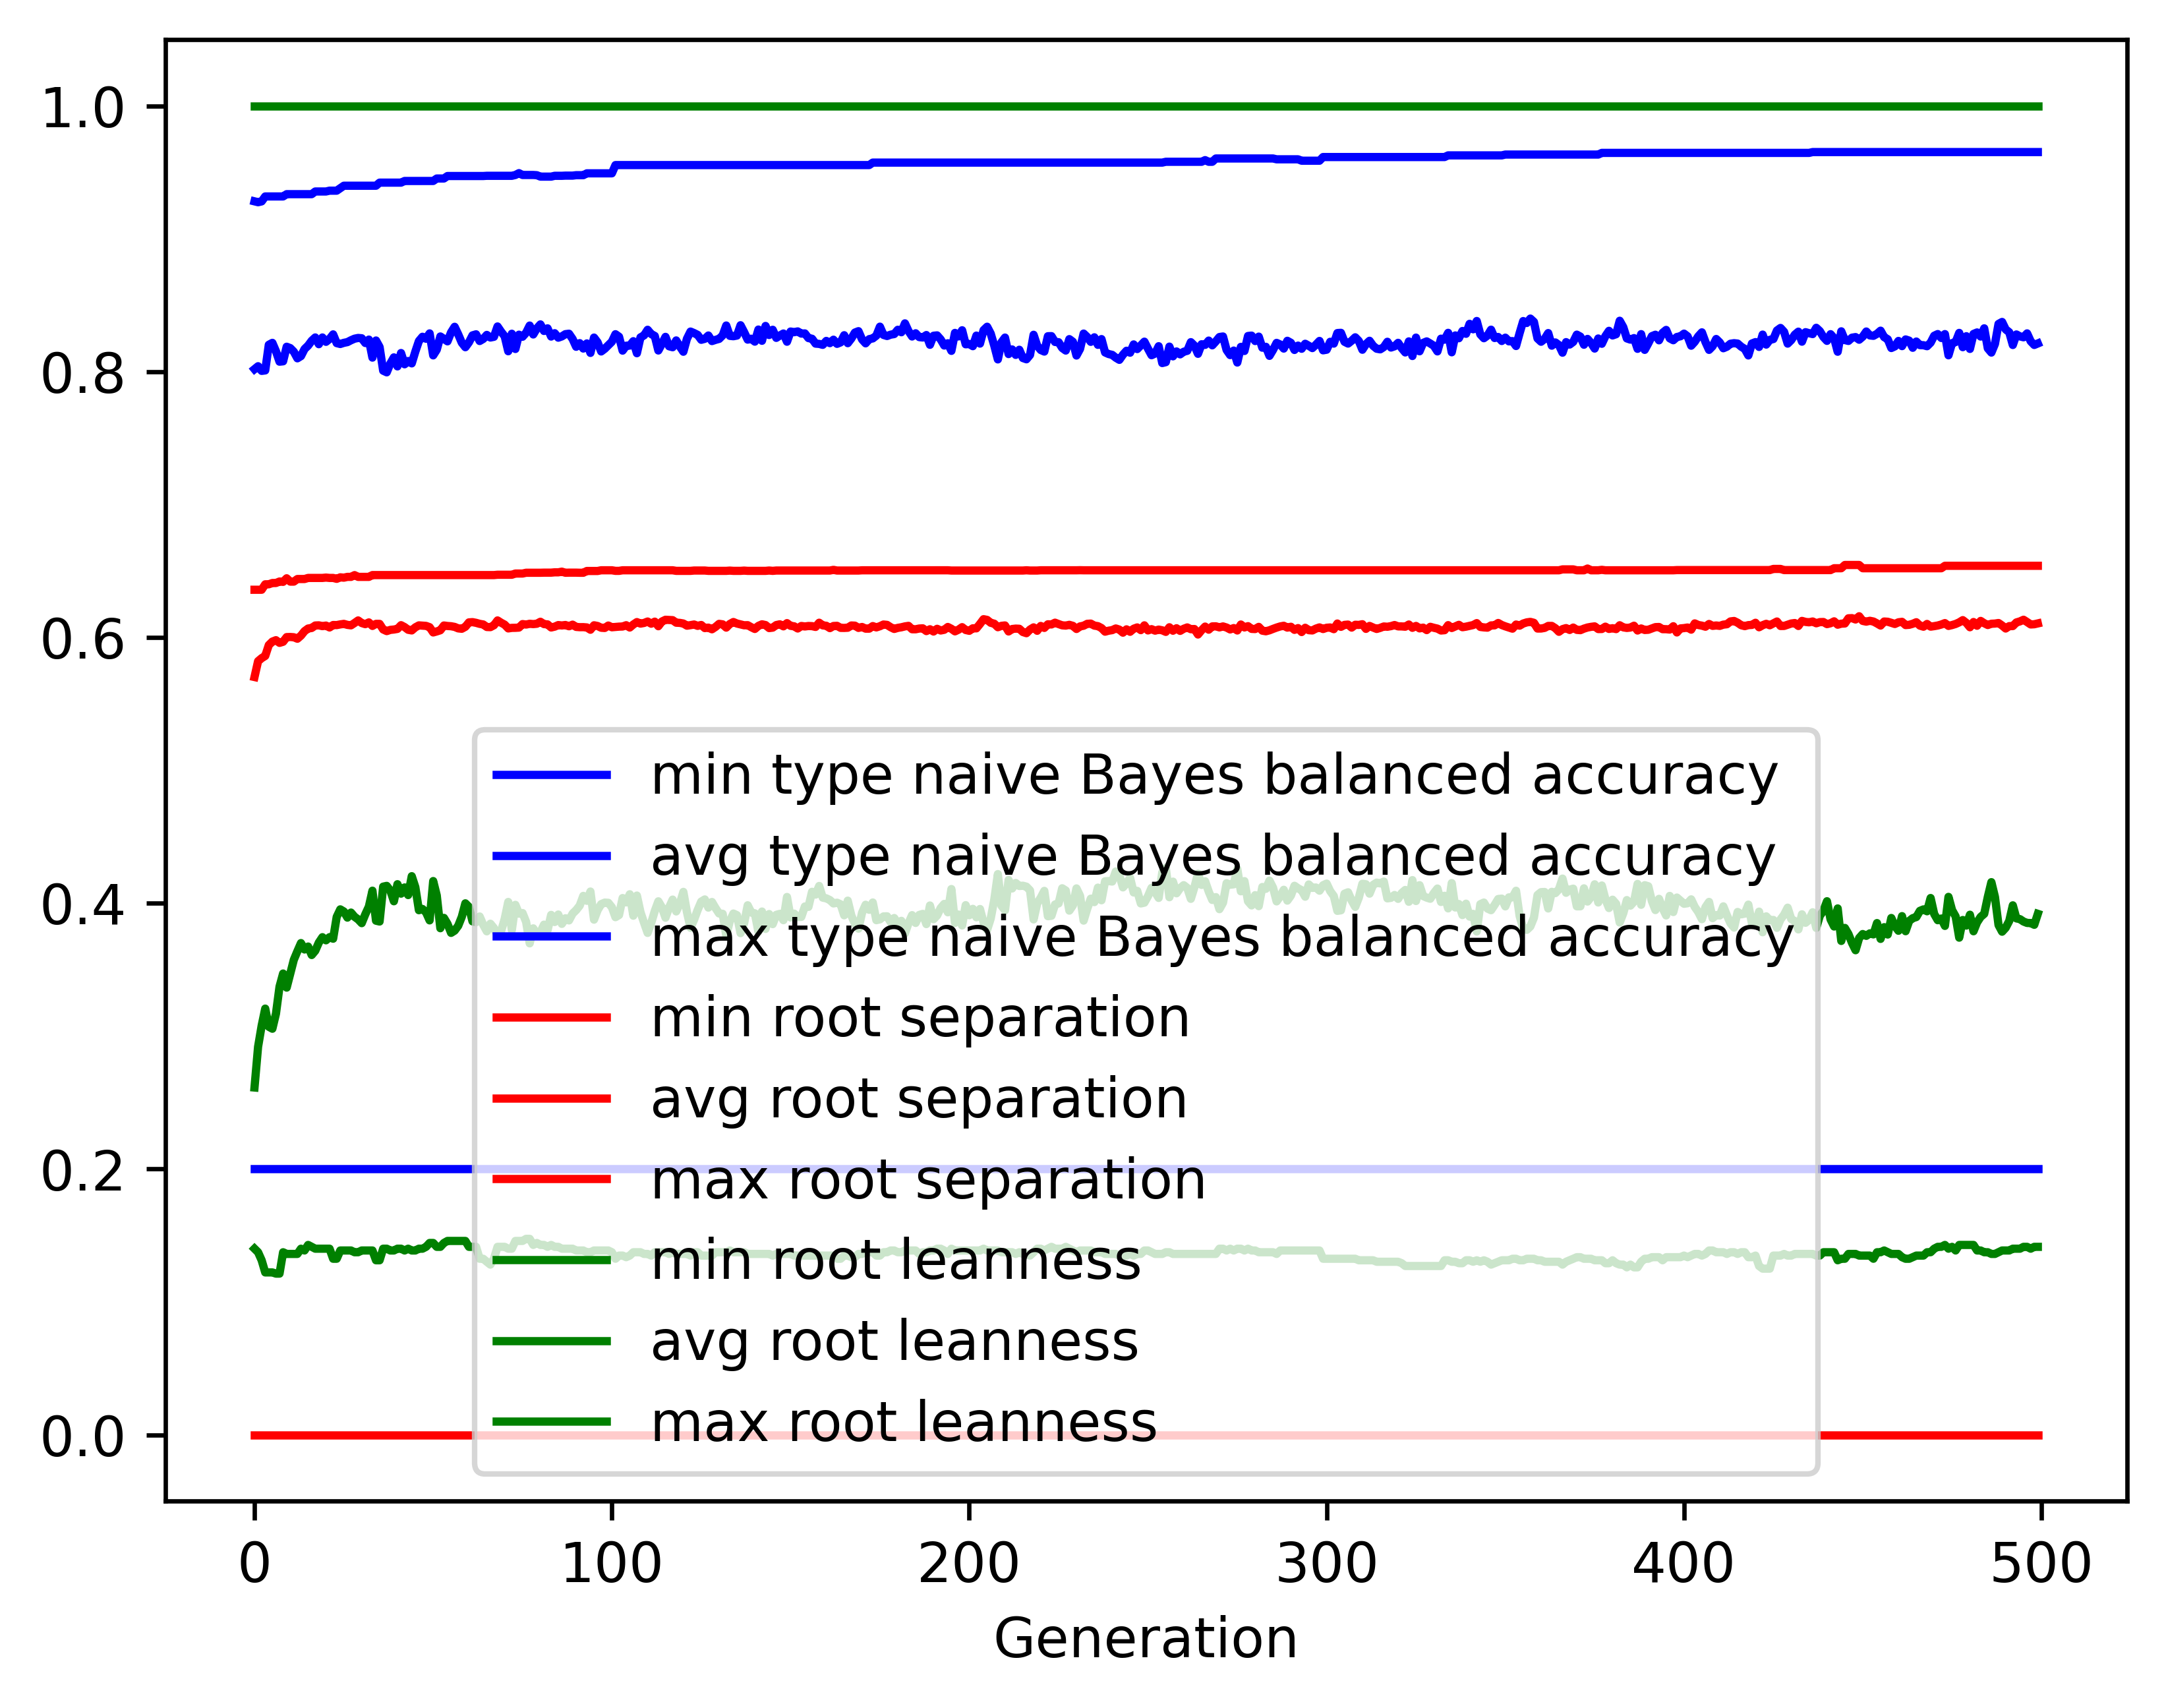

The table this chart was drawn from, first rows:
gen, evals, gen_feats, explored, type naive Bayes balanced accuracy_min, type naive Bayes balanced accuracy_avg, type naive Bayes balanced accuracy_max, type naive Bayes balanced accuracy_std, root separation_min, root separation_avg, root separation_max, root separation_std, root leanness_min, root leanness_avg, root leanness_max, root leanness_std
0, 500, 434, 434, 0.2, 0.8018, 0.9281, 0.1527, 0.0, 0.5702, 0.6359, 0.09346, 0.14, 0.2613, 1.0, 0.1559
1, 687, 682, 687, 0.2, 0.8041, 0.9275, 0.1073, 0.0, 0.5821, 0.6359, 0.03921, 0.1374, 0.292, 1.0, 0.1181
2, 742, 695, 894, 0.2, 0.8006, 0.9281, 0.1035, 0.0, 0.5844, 0.6359, 0.03733, 0.1313, 0.3079, 1.0, 0.121
3, 731, 735, 1115, 0.2, 0.8009, 0.9318, 0.1034, 0.0, 0.5861, 0.64, 0.03691, 0.1222, 0.3207, 1.0, 0.1224
4, 725, 771, 1327, 0.2, 0.8202, 0.9318, 0.08356, 0.0, 0.5942, 0.64, 0.03535, 0.1222, 0.307, 1.0, 0.113
5, 737, 795, 1533, 0.2, 0.8216, 0.9318, 0.08693, 0.0, 0.5969, 0.6409, 0.03573, 0.1222, 0.3055, 1.0, 0.1193
6, 722, 771, 1714, 0.2, 0.8153, 0.9318, 0.09139, 0.0, 0.5979, 0.6409, 0.03571, 0.1213, 0.3168, 1.0, 0.1243
7, 730, 821, 1903, 0.2, 0.8075, 0.9318, 0.09886, 0.0, 0.5959, 0.642, 0.03639, 0.1213, 0.3372, 1.0, 0.128
8, 718, 809, 2076, 0.2, 0.8078, 0.9318, 0.09552, 0.0, 0.5967, 0.6418, 0.03702, 0.1374, 0.3471, 1.0, 0.1307
9, 716, 799, 2246, 0.2, 0.8187, 0.9335, 0.08489, 0.0, 0.6002, 0.6445, 0.03535, 0.1361, 0.3365, 1.0, 0.1232
10, 717, 782, 2400, 0.2, 0.8177, 0.9335, 0.08418, 0.0, 0.6003, 0.642, 0.03528, 0.1361, 0.3469, 1.0, 0.1234
11, 726, 796, 2542, 0.2, 0.815, 0.9335, 0.08689, 0.0, 0.6001, 0.642, 0.03622, 0.1361, 0.3574, 1.0, 0.1261
12, 729, 770, 2672, 0.2, 0.81, 0.9335, 0.09979, 0.0, 0.599, 0.6439, 0.0374, 0.1361, 0.3639, 1.0, 0.1339
13, 723, 783, 2804, 0.2, 0.8117, 0.9335, 0.09208, 0.0, 0.6014, 0.6439, 0.03658, 0.14, 0.37, 1.0, 0.1282
14, 723, 797, 2932, 0.2, 0.817, 0.9335, 0.08805, 0.0, 0.6047, 0.6439, 0.03558, 0.1387, 0.3652, 1.0, 0.1245
15, 713, 823, 3077, 0.2, 0.8196, 0.9335, 0.08701, 0.0, 0.6067, 0.6448, 0.03566, 0.1429, 0.3674, 1.0, 0.1205
16, 725, 823, 3200, 0.2, 0.8232, 0.9335, 0.08842, 0.0, 0.6071, 0.6448, 0.03685, 0.1414, 0.361, 1.0, 0.126
17, 703, 826, 3309, 0.2, 0.8257, 0.9355, 0.08428, 0.0, 0.609, 0.6448, 0.03632, 0.14, 0.3642, 1.0, 0.1235
18, 723, 779, 3426, 0.2, 0.8206, 0.9355, 0.09461, 0.0, 0.6091, 0.6448, 0.03699, 0.14, 0.3704, 1.0, 0.1338
19, 719, 813, 3510, 0.2, 0.8257, 0.9355, 0.08738, 0.0, 0.6085, 0.6448, 0.03616, 0.14, 0.3744, 1.0, 0.127
20, 726, 788, 3619, 0.2, 0.8224, 0.9355, 0.09966, 0.0, 0.6089, 0.645, 0.039, 0.14, 0.3721, 1.0, 0.1426
21, 713, 807, 3701, 0.2, 0.8246, 0.9362, 0.09456, 0.0, 0.6075, 0.6448, 0.03798, 0.14, 0.3745, 1.0, 0.1365
22, 697, 804, 3800, 0.2, 0.828, 0.9362, 0.09498, 0.0, 0.6093, 0.6448, 0.03799, 0.1325, 0.3733, 1.0, 0.1375
23, 704, 820, 3887, 0.2, 0.8214, 0.9362, 0.09276, 0.0, 0.6093, 0.6441, 0.03789, 0.1325, 0.3897, 1.0, 0.1349
24, 707, 794, 3969, 0.2, 0.8208, 0.938, 0.09102, 0.0, 0.6098, 0.6452, 0.03761, 0.1387, 0.3954, 1.0, 0.1317
25, 716, 791, 4042, 0.2, 0.8217, 0.9399, 0.09643, 0.0, 0.6102, 0.645, 0.03812, 0.1387, 0.3938, 1.0, 0.1349
26, 711, 821, 4127, 0.2, 0.8222, 0.9399, 0.09997, 0.0, 0.6094, 0.6455, 0.0386, 0.1387, 0.3892, 1.0, 0.1424
27, 707, 809, 4194, 0.2, 0.8236, 0.9399, 0.09303, 0.0, 0.6091, 0.6455, 0.03818, 0.1387, 0.393, 1.0, 0.1371
28, 733, 838, 4268, 0.2, 0.8248, 0.9399, 0.09733, 0.0, 0.6109, 0.6469, 0.0392, 0.1374, 0.3898, 1.0, 0.1352
29, 718, 808, 4331, 0.2, 0.8253, 0.9399, 0.09658, 0.0, 0.6128, 0.6455, 0.03821, 0.1374, 0.3878, 1.0, 0.1351
30, 714, 778, 4387, 0.2, 0.8251, 0.9399, 0.1037, 0.0, 0.6108, 0.6455, 0.03931, 0.1387, 0.385, 1.0, 0.1408
31, 712, 816, 4447, 0.2, 0.8215, 0.9399, 0.1044, 0.0, 0.61, 0.6455, 0.03927, 0.1387, 0.3916, 1.0, 0.1447
32, 699, 819, 4513, 0.2, 0.8241, 0.9399, 0.1019, 0.0, 0.6113, 0.6455, 0.03869, 0.1387, 0.3974, 1.0, 0.1381
33, 704, 806, 4573, 0.2, 0.8105, 0.9399, 0.1165, 0.0, 0.6086, 0.6469, 0.04258, 0.1387, 0.4094, 1.0, 0.1467
34, 702, 807, 4629, 0.2, 0.8234, 0.9399, 0.1037, 0.0, 0.6102, 0.6469, 0.03987, 0.1313, 0.3868, 1.0, 0.1476
35, 701, 793, 4678, 0.2, 0.8185, 0.9422, 0.1132, 0.0, 0.6102, 0.6469, 0.04167, 0.1313, 0.3862, 1.0, 0.1569
36, 710, 813, 4736, 0.2, 0.8007, 0.9422, 0.1231, 0.0, 0.606, 0.6469, 0.04273, 0.14, 0.4125, 1.0, 0.1505
37, 702, 814, 4788, 0.2, 0.7995, 0.9422, 0.1252, 0.0, 0.6047, 0.6469, 0.04318, 0.14, 0.413, 1.0, 0.1493
38, 703, 848, 4844, 0.2, 0.806, 0.9422, 0.1145, 0.0, 0.6057, 0.6469, 0.04145, 0.1387, 0.4095, 1.0, 0.1465
39, 708, 825, 4894, 0.2, 0.8107, 0.9422, 0.1149, 0.0, 0.6059, 0.6469, 0.04098, 0.1387, 0.4014, 1.0, 0.1473
40, 707, 827, 4937, 0.2, 0.8039, 0.9422, 0.1209, 0.0, 0.6064, 0.6469, 0.04125, 0.14, 0.4143, 1.0, 0.1438
41, 720, 810, 4981, 0.2, 0.814, 0.9422, 0.1051, 0.0, 0.6092, 0.6469, 0.04117, 0.14, 0.4072, 1.0, 0.1388
42, 705, 850, 5018, 0.2, 0.8055, 0.9434, 0.1143, 0.0, 0.6078, 0.6469, 0.04189, 0.1387, 0.4119, 1.0, 0.1475
43, 720, 838, 5055, 0.2, 0.808, 0.9434, 0.1232, 0.0, 0.6057, 0.6469, 0.04521, 0.14, 0.4061, 1.0, 0.1506
44, 708, 816, 5090, 0.2, 0.8062, 0.9434, 0.1183, 0.0, 0.6053, 0.6469, 0.04359, 0.1387, 0.4203, 1.0, 0.1426
45, 712, 818, 5115, 0.2, 0.815, 0.9434, 0.1068, 0.0, 0.6076, 0.6469, 0.03986, 0.1387, 0.4121, 1.0, 0.1407
46, 712, 799, 5146, 0.2, 0.823, 0.9434, 0.1004, 0.0, 0.6091, 0.6469, 0.03923, 0.14, 0.3947, 1.0, 0.1454
47, 702, 839, 5176, 0.2, 0.8262, 0.9434, 0.0986, 0.0, 0.6089, 0.6469, 0.03839, 0.14, 0.3957, 1.0, 0.1442
48, 717, 817, 5200, 0.2, 0.8247, 0.9434, 0.1044, 0.0, 0.6087, 0.6469, 0.04007, 0.1414, 0.3931, 1.0, 0.1494
49, 682, 792, 5235, 0.2, 0.8288, 0.9434, 0.1064, 0.0, 0.6077, 0.6469, 0.03863, 0.1443, 0.3871, 1.0, 0.1567
50, 716, 828, 5261, 0.2, 0.8122, 0.9435, 0.1155, 0.0, 0.6037, 0.6469, 0.0405, 0.1443, 0.4167, 1.0, 0.149
51, 727, 826, 5281, 0.2, 0.8165, 0.9453, 0.1155, 0.0, 0.6045, 0.6469, 0.03978, 0.1414, 0.4058, 1.0, 0.1532
52, 706, 792, 5309, 0.2, 0.8265, 0.9453, 0.1142, 0.0, 0.6054, 0.6469, 0.03961, 0.1414, 0.3812, 1.0, 0.1568
53, 696, 811, 5331, 0.2, 0.8247, 0.9453, 0.1056, 0.0, 0.609, 0.6469, 0.03917, 0.1443, 0.389, 1.0, 0.1494
54, 694, 805, 5351, 0.2, 0.8228, 0.9472, 0.1128, 0.0, 0.6086, 0.6469, 0.04055, 0.1459, 0.3845, 1.0, 0.1559
55, 711, 827, 5376, 0.2, 0.8295, 0.9472, 0.1082, 0.0, 0.6084, 0.6469, 0.04005, 0.1459, 0.3777, 1.0, 0.1545
56, 688, 858, 5396, 0.2, 0.8337, 0.9472, 0.1035, 0.0, 0.6079, 0.6469, 0.03901, 0.1459, 0.3794, 1.0, 0.1504
57, 689, 847, 5429, 0.2, 0.8281, 0.9472, 0.1126, 0.0, 0.6068, 0.6469, 0.04004, 0.1459, 0.383, 1.0, 0.1565
58, 704, 828, 5446, 0.2, 0.8217, 0.9472, 0.117, 0.0, 0.6065, 0.6469, 0.04107, 0.1459, 0.3897, 1.0, 0.1567
59, 701, 856, 5470, 0.2, 0.8184, 0.9472, 0.1123, 0.0, 0.608, 0.6469, 0.0405, 0.1459, 0.3999, 1.0, 0.1495
... 440 more rows
